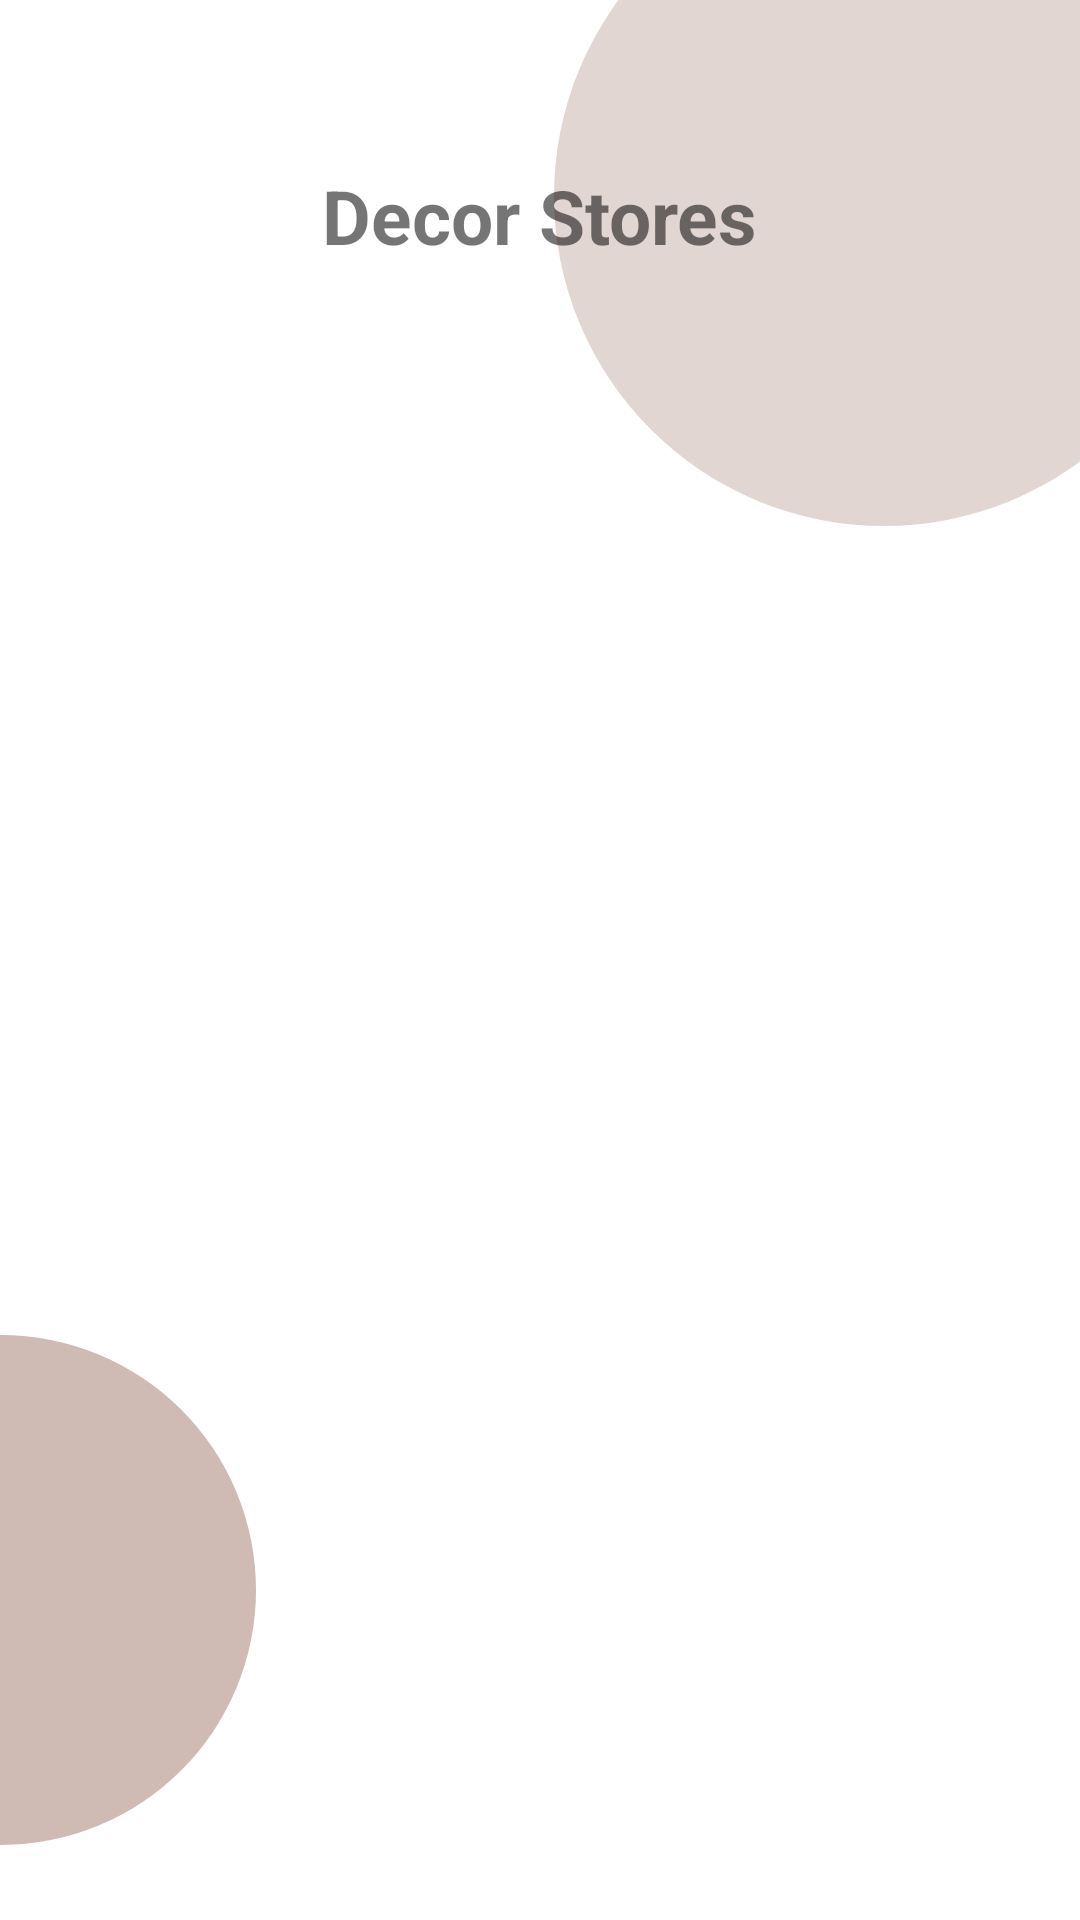

Reconstruct the res/layout file that produces this screen, plus the resources it refers to.
<!-- AndroidManifest.xml: application theme Theme.ElectronicInteriorDesignApplication -->
<!-- res/layout/activity_decor_stores.xml -->
<?xml version="1.0" encoding="utf-8"?>
<RelativeLayout xmlns:android="http://schemas.android.com/apk/res/android"
    xmlns:app="http://schemas.android.com/apk/res-auto"
    xmlns:tools="http://schemas.android.com/tools"
    tools:context=".DecorStoresActivity"
    android:layout_width="match_parent"
    android:layout_height="match_parent">

    <ImageView
        android:src="@drawable/teal_700_circle"
        android:layout_width="220dp"
        android:layout_height="220dp"
        android:layout_alignParentRight="true"
        android:layout_alignParentTop="true"
        android:layout_marginTop="-45dp"
        android:layout_marginRight="-45dp"
        />

    <ImageView
        android:src="@drawable/teal_200_circle"
        android:layout_width="170dp"
        android:layout_height="170dp"
        android:layout_alignParentLeft="true"
        android:layout_alignParentBottom="true"
        android:layout_marginLeft="-85dp"
        android:layout_marginBottom="25dp"

        />


    <androidx.appcompat.widget.LinearLayoutCompat
        android:layout_width="match_parent"
        android:layout_height="match_parent"
        android:layout_alignParentTop="true"
        android:layout_marginHorizontal="20dp"
        android:layout_marginTop="40dp"
        android:gravity="center_horizontal"
        android:orientation="vertical"
        tools:context=".SignInActivity">

        <TextView
            android:id="@+id/textView"
            android:layout_width="wrap_content"
            android:layout_height="wrap_content"
            android:layout_marginVertical="15dp"
            android:text="Decor Stores"
            android:textSize="25sp"
            android:textStyle="bold" />

        <androidx.recyclerview.widget.RecyclerView
            android:id="@+id/recycler_view_decor_stores"
            android:layout_width="match_parent"
            android:layout_height="match_parent"
            android:orientation="vertical"
            android:scrollbars="none"
            app:layoutManager="androidx.recyclerview.widget.GridLayoutManager"
            app:spanCount="2" />


    </androidx.appcompat.widget.LinearLayoutCompat>

</RelativeLayout>
<!-- resources referenced by this layout -->
<resources>
  <!-- drawable teal_200_circle (drawable) -->
  <?xml version="1.0" encoding="utf-8"?>
  <shape  xmlns:android="http://schemas.android.com/apk/res/android"
      android:shape="oval">
  
      <size android:width="100dp" android:height="100dp" />
      <solid android:color="@color/teal_200"/>
  
  
  </shape>
  <!-- drawable teal_700_circle (drawable) -->
  <?xml version="1.0" encoding="utf-8"?>
  <shape  xmlns:android="http://schemas.android.com/apk/res/android"
      android:shape="oval">
  
      <size android:width="100dp" android:height="100dp" />
      <solid android:color="@color/teal_700"/>
  
  
  </shape>
  <style name="Theme.ElectronicInteriorDesignApplication" parent="Theme.MaterialComponents.Light.NoActionBar">
          
          <item name="colorPrimary">@color/white</item>
          <item name="colorPrimaryVariant">@color/teal_700</item>
          <item name="colorOnPrimary">@color/white</item>
          
          <item name="colorSecondary">@color/teal_200</item>
          <item name="colorSecondaryVariant">@color/teal_700</item>
          <item name="colorOnSecondary">@color/black</item>
          
          <item name="android:statusBarColor" tools:targetApi="l">?attr/colorPrimaryVariant</item>
          
      </style>
  <color name="teal_200">#FFcfbab4</color>
  <color name="teal_700">#FFE2D6D2</color>
  <color name="white">#FFFFFFFF</color>
  <color name="black">#FF000000</color>
</resources>
